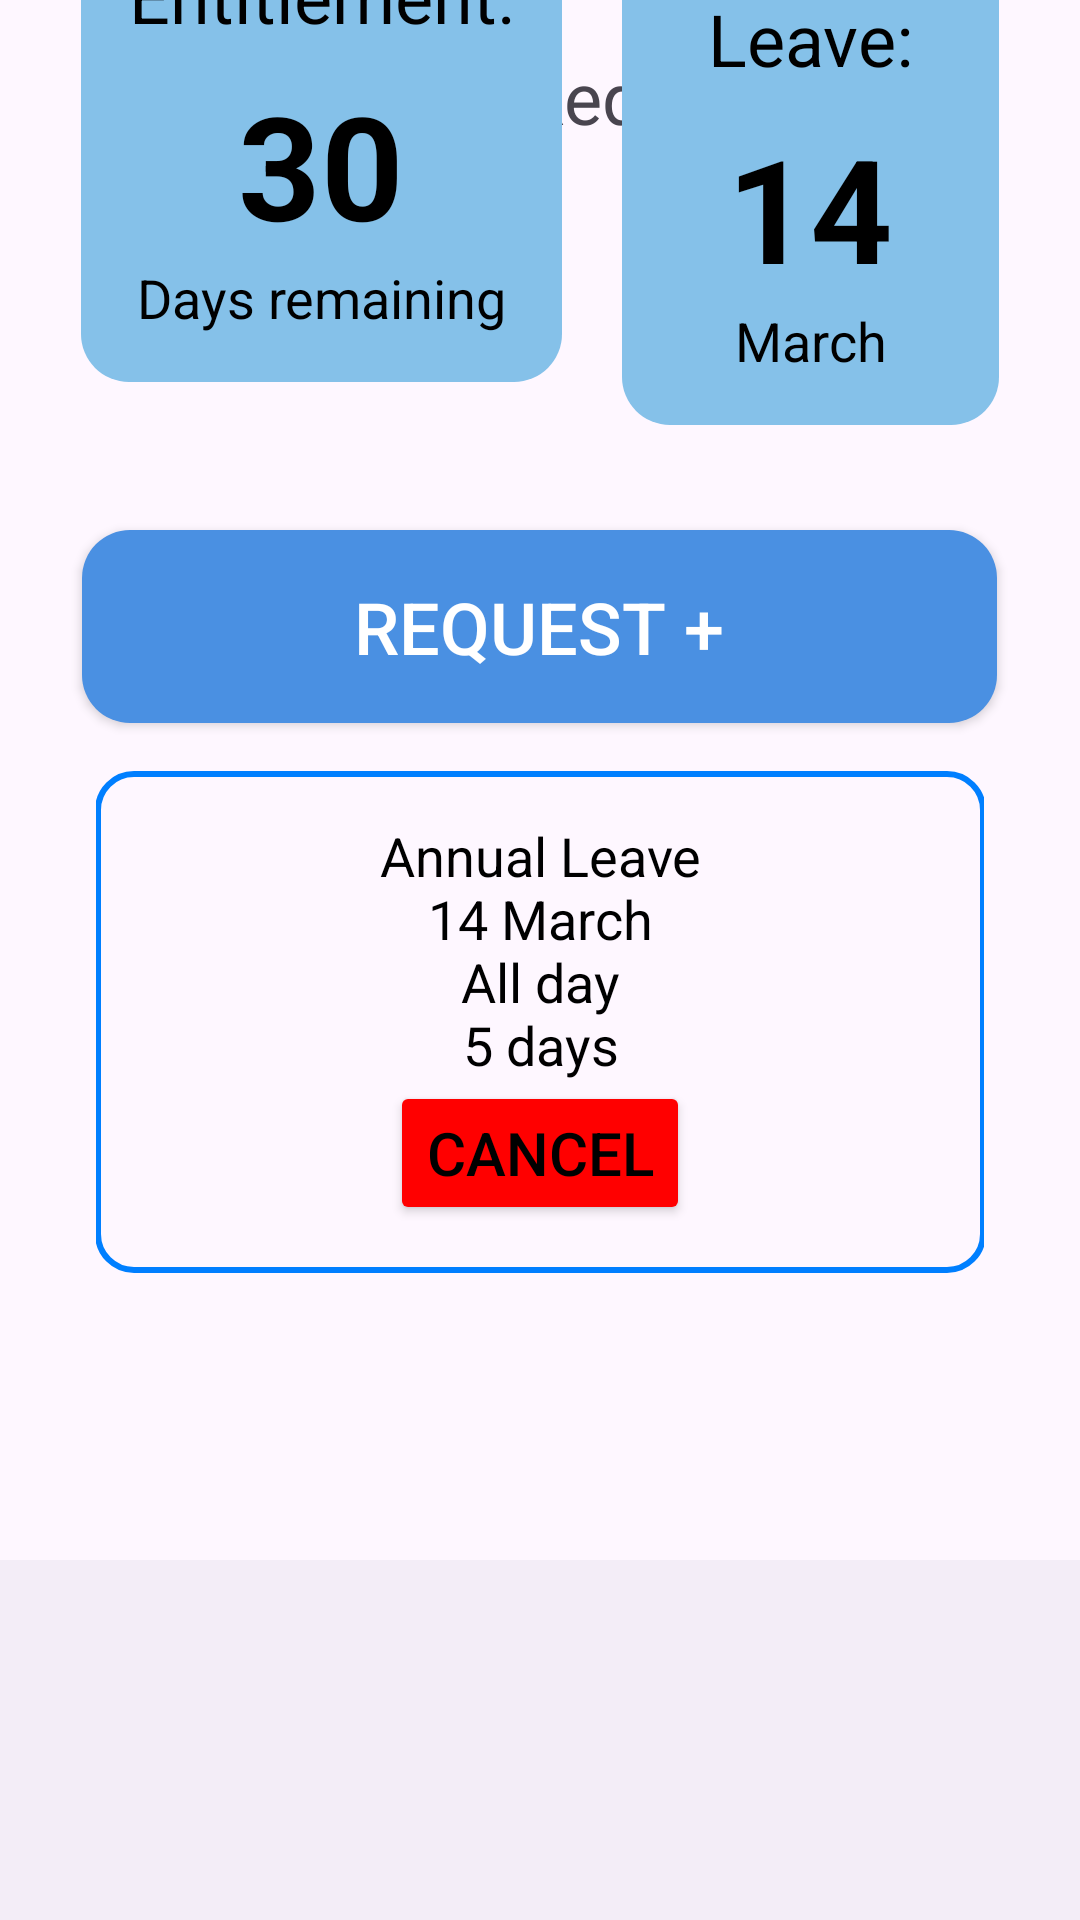

Android layout source for this screen:
<!-- AndroidManifest.xml: application theme Theme.HRAPP -->
<!-- res/layout/activity_holiday_menu.xml -->
<?xml version="1.0" encoding="utf-8"?>
<androidx.constraintlayout.widget.ConstraintLayout xmlns:android="http://schemas.android.com/apk/res/android"
    xmlns:app="http://schemas.android.com/apk/res-auto"
    xmlns:tools="http://schemas.android.com/tools"
    android:id="@+id/main"
    android:layout_width="match_parent"
    android:layout_height="match_parent"
    tools:context=".HolidayMenu">

    <LinearLayout
        android:id="@+id/linearLayout"
        android:layout_width="match_parent"
        android:layout_height="50dp"
        android:orientation="vertical"
        app:layout_constraintDimensionRatio="w,1:1"
        app:layout_constraintStart_toStartOf="parent"
        app:layout_constraintTop_toTopOf="parent">

        <TextView
            android:id="@+id/headerLabel"
            android:layout_width="match_parent"
            android:layout_height="wrap_content"
            android:layout_marginTop="16dp"
            android:text="@string/holiday_requests"
            android:textAlignment="center"
            android:textSize="24sp"
            app:layout_constraintEnd_toEndOf="parent"
            app:layout_constraintStart_toStartOf="parent"
            app:layout_constraintTop_toTopOf="parent" />

    </LinearLayout>

    <ScrollView
        android:layout_width="match_parent"
        android:layout_height="720dp"
        android:layout_marginTop="1dp"
        android:layout_marginBottom="1dp"
        app:layout_constraintBottom_toTopOf="@+id/bottomNavigationView"
        app:layout_constraintDimensionRatio="w,1:1"
        app:layout_constraintEnd_toEndOf="parent"
        app:layout_constraintStart_toStartOf="parent"
        app:layout_constraintTop_toBottomOf="@+id/linearLayout">

        <LinearLayout
            android:layout_width="match_parent"
            android:layout_height="wrap_content"
            android:orientation="vertical"
            android:gravity="center"
            android:padding="16dp">

            
            <LinearLayout
                android:layout_width="wrap_content"
                android:layout_height="wrap_content"
                android:orientation="horizontal"
                android:gravity="center"
                android:padding="1dp">

                
                <LinearLayout
                    android:layout_width="wrap_content"
                    android:layout_height="wrap_content"
                    android:orientation="vertical"
                    android:gravity="center"
                    android:padding="16dp"
                    android:background="@drawable/rounded_background"
                    android:layout_margin="10dp">

                    <TextView
                        android:id="@+id/entitlementTitle"
                        android:layout_width="wrap_content"
                        android:layout_height="wrap_content"
                        android:text="@string/entitlement"
                        android:textSize="24sp"
                        android:textColor="@android:color/black"
                        android:gravity="center" />

                    <TextView
                        android:id="@+id/daysRemaining"
                        android:layout_width="wrap_content"
                        android:layout_height="wrap_content"
                        android:text="@string/_30"
                        android:textSize="48sp"
                        android:textStyle="bold"
                        android:textColor="@android:color/black"
                        android:gravity="center"
                        android:layout_marginTop="8dp" />

                    <TextView
                        android:id="@+id/entitlementSubtext"
                        android:layout_width="wrap_content"
                        android:layout_height="wrap_content"
                        android:text="@string/days_remaining"
                        android:textSize="18sp"
                        android:textColor="@android:color/black"
                        android:gravity="center" />
                </LinearLayout>

                
                <LinearLayout
                    android:layout_width="wrap_content"
                    android:layout_height="wrap_content"
                    android:orientation="vertical"
                    android:gravity="center"
                    android:padding="16dp"
                    android:background="@drawable/rounded_background"
                    android:layout_margin="10dp">

                    <TextView
                        android:id="@+id/nextLeaveTitle"
                        android:layout_width="wrap_content"
                        android:layout_height="wrap_content"
                        android:text="@string/next_leave"
                        android:textSize="24sp"
                        android:textColor="@android:color/black"
                        android:gravity="center" />

                    <TextView
                        android:id="@+id/nextLeaveDay"
                        android:layout_width="wrap_content"
                        android:layout_height="wrap_content"
                        android:text="@string/_14"
                        android:textSize="48sp"
                        android:textStyle="bold"
                        android:textColor="@android:color/black"
                        android:gravity="center"
                        android:layout_marginTop="8dp" />

                    <TextView
                        android:id="@+id/nextLeaveMonth"
                        android:layout_width="wrap_content"
                        android:layout_height="wrap_content"
                        android:text="@string/march"
                        android:textSize="18sp"
                        android:textColor="@android:color/black"
                        android:gravity="center" />
                </LinearLayout>

            </LinearLayout>

            
            <Button
                android:id="@+id/requestButton"
                android:layout_width="305dp"
                android:layout_height="wrap_content"
                android:layout_marginTop="24dp"
                android:background="@drawable/blue_button_background"
                android:padding="16dp"
                android:text="@string/request"
                android:textColor="@android:color/white"
                android:textSize="24sp" />


            <LinearLayout
                android:layout_width="match_parent"
                android:layout_height="match_parent"
                android:orientation="vertical"
                android:gravity="center"
                android:padding="16dp">

                
                <LinearLayout
                    android:layout_width="297dp"
                    android:layout_height="wrap_content"
                    android:layout_marginBottom="24dp"
                    android:background="@drawable/rounded_border"
                    android:gravity="center"
                    android:orientation="vertical"
                    android:padding="16dp">

                    
                    <TextView
                        android:id="@+id/holidayDetails"
                        android:layout_width="wrap_content"
                        android:layout_height="wrap_content"
                        android:gravity="center"
                        android:text="@string/annual_leave_n14_march_nall_day_n5_days"
                        android:textAlignment="center"
                        android:textColor="@android:color/black"
                        android:textSize="18sp" />

                    
                    <Button
                        android:id="@+id/viewButton"
                        android:layout_width="wrap_content"
                        android:layout_height="wrap_content"
                        android:backgroundTint="#FF0000"
                        android:minWidth="100dp"
                        android:padding="8dp"
                        android:text="@string/cancel"
                        android:textColor="#000000"
                        android:textSize="20sp" />
                </LinearLayout>


            </LinearLayout>

        </LinearLayout>
    </ScrollView>

    <com.google.android.material.bottomnavigation.BottomNavigationView
        android:id="@+id/bottomNavigationView"
        android:layout_width="match_parent"
        android:layout_height="120dp"
        app:itemHorizontalTranslationEnabled="true"
        app:layout_constraintBottom_toBottomOf="parent"
        app:layout_constraintDimensionRatio="w,1:1"
        app:layout_constraintEnd_toEndOf="parent"
        app:layout_constraintStart_toStartOf="parent">

        <LinearLayout
            android:layout_width="match_parent"
            android:layout_height="match_parent"
            android:orientation="horizontal"
            app:layout_constraintEnd_toEndOf="parent"
            app:layout_constraintStart_toStartOf="parent">

            <ImageButton
                android:id="@+id/home_Btn"
                android:layout_width="wrap_content"
                android:layout_height="match_parent"
                android:layout_margin="16dp"
                android:layout_weight="1"
                android:backgroundTint="#00FFFFFF"
                android:contentDescription="@string/home_button"
                android:scaleType="fitCenter"
                app:srcCompat="@drawable/baseline_home_24" />

            <ImageButton
                android:id="@+id/menu_Btn"
                android:layout_width="wrap_content"
                android:layout_height="match_parent"
                android:layout_margin="16dp"
                android:layout_weight="1"
                android:backgroundTint="#00FFFFFF"
                android:contentDescription="@string/menu_button"
                android:scaleType="fitCenter"
                android:src="@drawable/baseline_menu_24"
                app:layout_constraintBottom_toBottomOf="parent" />

        </LinearLayout>
    </com.google.android.material.bottomnavigation.BottomNavigationView>

</androidx.constraintlayout.widget.ConstraintLayout>
<!-- resources referenced by this layout -->
<resources>
  <!-- drawable blue_button_background (drawable) -->
  <?xml version="1.0" encoding="utf-8"?>
  <shape xmlns:android="http://schemas.android.com/apk/res/android"
      android:shape="rectangle">
  
      
      <corners android:radius="16dp" />
  
      
      <solid android:color="#4A90E2" /> 
  </shape>
  <!-- drawable rounded_background (drawable) -->
  <?xml version="1.0" encoding="utf-8"?>
  <shape xmlns:android="http://schemas.android.com/apk/res/android"
      android:shape="rectangle">
  
      
      <corners android:radius="16dp" />
  
      
      <solid android:color="#85C1E9" />  
  </shape>
  <!-- drawable rounded_border (drawable) -->
  <shape xmlns:android="http://schemas.android.com/apk/res/android">
      <solid android:color="@android:color/transparent" />
      <stroke
          android:width="2dp"
          android:color="#007FFF" /> 
      <corners android:radius="12dp" />
  </shape>
  <string name="_14">14</string>
  <string name="_30">30</string>
  <string name="annual_leave_n14_march_nall_day_n5_days">Annual Leave\n14 March\nAll day\n5 days</string>
  <string name="cancel">Cancel</string>
  <string name="days_remaining">Days remaining</string>
  <string name="entitlement">Entitlement:</string>
  <string name="holiday_requests">Holiday Requests</string>
  <string name="home_button">home button</string>
  <string name="march">March</string>
  <string name="menu_button">menu button</string>
  <string name="next_leave">Next Leave:</string>
  <string name="request">Request +</string>
  <style name="Theme.HRAPP" parent="Base.Theme.HRAPP" />
  <style name="Base.Theme.HRAPP" parent="Theme.Material3.DayNight.NoActionBar">
          
          
      </style>
</resources>
